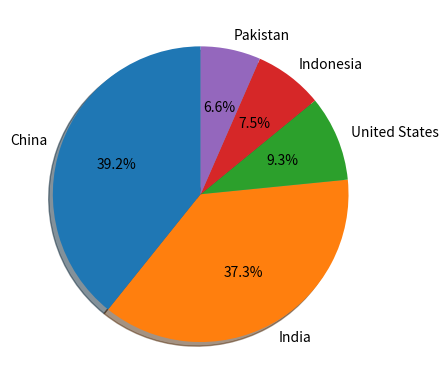

Python code for this plot:
import matplotlib.pyplot as plt

labels = 'China', 'India', 'United States', 'Indonesia','Pakistan'
sizes = [1394, 1326, 332, 267,233]
explode = (0, 0, 0, 0,0)
fig, ax = plt.subplots()
ax.pie(sizes, labels=labels, autopct='%.1f%%', shadow=True, startangle=90)
ax.set_aspect('equal')
plt.show()